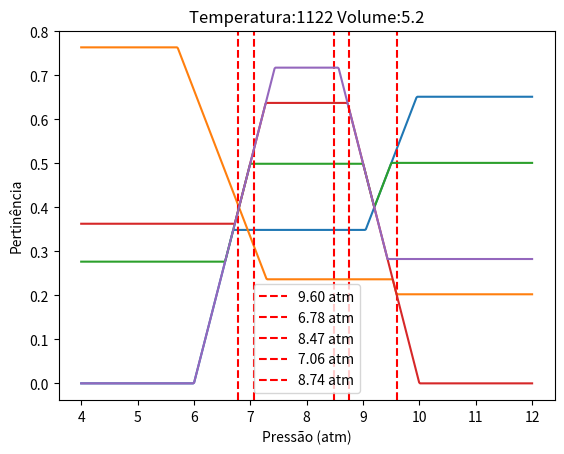

Generate this figure with matplotlib:
import matplotlib
import numpy as np 
from matplotlib import pyplot as plt
from matplotlib import lines
from collections import defaultdict
import math

fator_temp = (1200-800)/499
temperatura = np.array([800+fator_temp*item for item in range(500)])

fator_vol = (12-2)/499
volume = np.array([2+fator_vol*item for item in range(500)])

fator_press = (12-4)/499
press = np.array([4+fator_press*item for item in range(500)])

temp_baixa = []
temp_media = []
temp_alta = []

for elem in temperatura:
    if elem <= 900:
        temp_baixa.append(1)
        temp_media.append(0)
        temp_alta.append(0)
    if elem > 900 and elem <= 1000:
        temp_baixa.append((1000-elem)/(1000-900))
        temp_media.append((elem-900)/(1000-900))
        temp_alta.append(0)
    if elem > 1000 and elem <= 1100:        
        temp_baixa.append(0)
        temp_media.append((1100-elem)/(1100-1000))
        temp_alta.append((elem-1000)/(1100-1000))
    if elem > 1100:
        temp_baixa.append(0)
        temp_media.append(0)
        temp_alta.append(1)

vol_peq = []
vol_medio = []
vol_gra = []

for elem in volume:
    if elem <= 4.5:
        vol_peq.append(1)
        vol_medio.append(0)
        vol_gra.append(0)
    if elem > 4.5 and elem <= 7:
        vol_peq.append((7-elem)/(7-4.5))
        vol_medio.append((elem-4.5)/(7-4.5))
        vol_gra.append(0)
    if elem > 7 and elem <= 9.5:        
        vol_peq.append(0)
        vol_medio.append((9.5-elem)/(9.5-7))
        vol_gra.append((elem-7)/(9.5-7))
    if elem > 9.5:
        vol_peq.append(0)
        vol_medio.append(0)
        vol_gra.append(1)

press_baixa = []
press_media = []
press_alta = []

for elem in press:
    if elem <= 5:
        press_baixa.append(1)   
        press_alta.append(0) 
    if elem > 5 and elem <= 8:
        press_baixa.append((8-elem)/(8-5))
        press_alta.append(0) 
    if elem > 8 and elem <= 11:
        press_baixa.append(0)
        press_alta.append((elem-8)/(11-8)) 
    if elem > 11:
        press_baixa.append(0)
        press_alta.append(1) 

for elem in press:
    if elem <= 6 or elem >= 10:
        press_media.append(0)
    if elem > 6 and elem <= 8:
        press_media.append((elem-6)/(8-6))
    if elem > 8 and elem < 10:
        press_media.append((10-elem)/(10-8))

regras = [
    [temp_baixa, vol_peq, press_baixa],
    [temp_media, vol_peq, press_baixa],
    [temp_alta, vol_peq, press_media],
    [temp_baixa, vol_medio, press_baixa],
    [temp_media, vol_medio, press_media],
    [temp_alta, vol_medio, press_alta],
    [temp_baixa, vol_gra, press_media],
    [temp_media, vol_gra, press_alta],
    [temp_alta, vol_gra, press_alta],
    ]

def closest(lst, K):
     lst = np.asarray(lst) 
     idx = (np.abs(lst - K)).argmin() 
     return idx

def alpha_corte(corte, vet):
    def apply(x):
        if x > corte:
            x = corte
        return x
    return map(apply, vet)

def centro_massa(vet):
    numerador = 0
    for i in range(500):
        numerador += vet[i]*press[i]
    cm = numerador/sum(vet)
    print(cm)
    return cm

entradas = [[965, 11], [920, 7.6], [1050, 6.3], [843, 8.6], [1122, 5.2]]

for t, v in entradas:
    saidas = []
    for regra in regras:
        A = regra[0][closest(temperatura, t)]
        B = regra[1][closest(volume, v)]
        corte = min(A, B)
        saidas.append(list(alpha_corte(corte, regra[2])))

    saidas = np.array(saidas)

    agregado = [max(saidas[0:, item]) for item in range(500)]

    cm = centro_massa(agregado)
    plt.plot(press, np.array(agregado))
    plt.title('Temperatura:' +str(t)+' Volume:'+ str(v))
    plt.xlabel('Pressão (atm)')
    plt.ylabel('Pertinência')
    plt.axvline(x=cm, ymin=0, ymax=1, color='r', linestyle='dashed', in_layout=True, label=str(cm)[0:4]+" atm")
    plt.legend()
    plt.show()